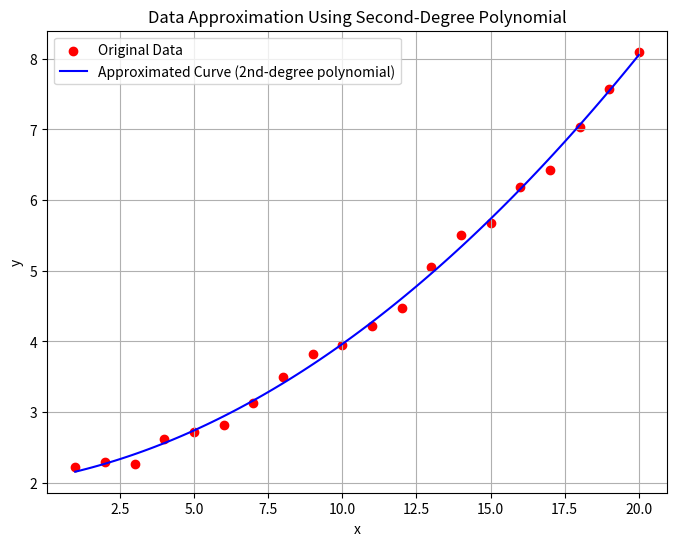

Python code for this plot:
import numpy as np
import matplotlib.pyplot as plt


x = np.array([1.0, 2.0, 3.0, 4.0, 5.0, 6.0, 7.0, 8.0, 9.0, 10.0, 11.0, 12.0, 13.0, 14.0, 15.0, 16.0, 17.0, 18.0, 19.0, 20.0])
y = np.array([2.23, 2.29, 2.27, 2.62, 2.72, 2.82, 3.13, 3.49, 3.82, 3.95, 4.22, 4.48, 5.06, 5.50, 5.68, 6.19, 6.42, 7.04, 7.57, 8.10])


def polynomial_fit(x, y):
    n = len(x)
    
    A = np.vstack([np.ones(n), x, x ** 2]).T  
    b = y  
  
    coeffs = np.linalg.lstsq(A, b, rcond=None)[0]
    return coeffs


coeffs = polynomial_fit(x, y)
print("Coefficients of the second-degree approximating polynomial:")
print(f"a0 = {coeffs[0]:.4f}, a1 = {coeffs[1]:.4f}, a2 = {coeffs[2]:.4f}")


def polynomial(x_val, coeffs):
    return coeffs[0] + coeffs[1] * x_val + coeffs[2] * x_val ** 2


x_values = np.arange(1, 10.5, 0.5)
print("\nPolynomial values for x in the range from 1 to 10 with step 0.5:")
for x_val in x_values:
    y_val = polynomial(x_val, coeffs)
    print(f"x: {x_val:.1f}, y: {y_val:.2f}")

x_values_plot = np.linspace(1, 20, 100)  
y_values_plot = polynomial(x_values_plot, coeffs)

plt.figure(figsize=(8, 6))
plt.scatter(x, y, color="red", label="Original Data")
plt.plot(x_values_plot, y_values_plot, color="blue", label="Approximated Curve (2nd-degree polynomial)")

# Customize the plot
plt.title("Data Approximation Using Second-Degree Polynomial")
plt.xlabel("x")
plt.ylabel("y")
plt.legend()
plt.grid(True)


plt.show()
